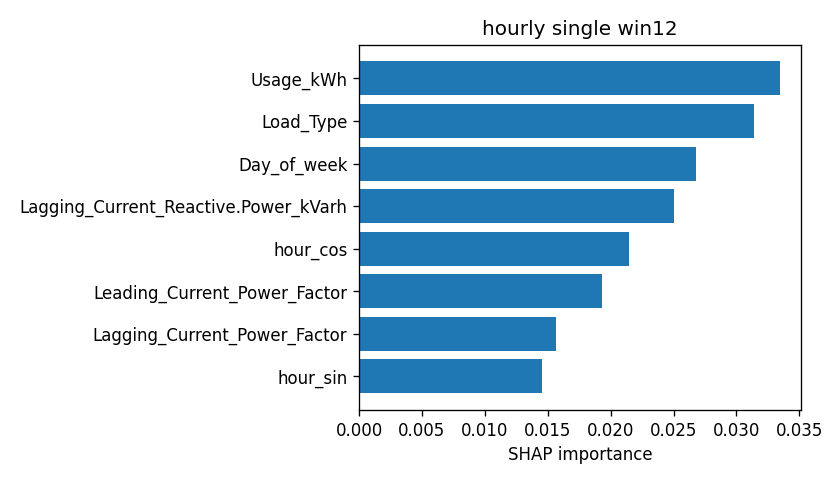

The table this chart was drawn from, first rows:
attr, value
Usage_kWh, 0.03348
Load_Type, 0.03144
Day_of_week, 0.02679
Lagging_Current_Reactive.Power_kVarh, 0.02501
hour_cos, 0.02147
Leading_Current_Power_Factor, 0.01931
Lagging_Current_Power_Factor, 0.01563
hour_sin, 0.01451
WeekStatus, 0.01252
